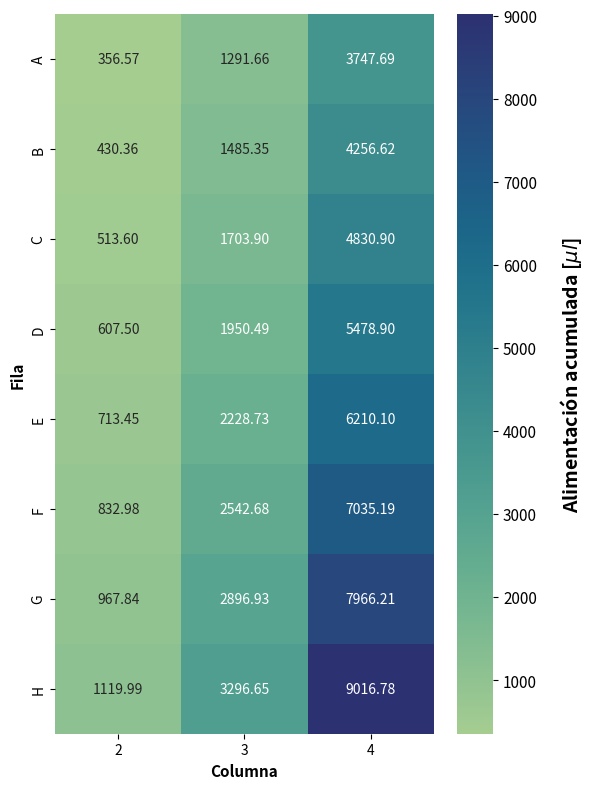

Recreate this plot in Python.
import seaborn as sns
import matplotlib.pyplot as plt
import numpy as np
import pandas as pd


# Experiment ID 10
# valores = np.array([[88.376, 88.512, 86.876, 86.276, 83.681, 81.074, 79.168, 75.042], [71.784, 67.188, 58.898, 49.756, 40.499, 31.738, 24.880, 18.524], [13.514, 2.934, 1.810, 0.610, 0.311, 0.249, 0.257, 0.495]]).transpose()
valores = np.array([[356.571, 430.358, 513.598, 607.505, 713.450, 832.979, 967.835, 1119.988], [1291.659, 1485.354, 1703.902, 1950.495, 2228.734, 2542.685, 2896.933, 3296.654], [3747.687, 4256.622, 4830.896, 5478.899, 6210.101, 7035.186, 7966.211, 9016.782]]).transpose()
df = pd.DataFrame(valores, index=list('ABCDEFGH'), columns=[2, 3, 4])

plt.figure(figsize=(6,8))
color = sns.color_palette("crest", as_cmap=True)

ax = sns.heatmap(df, annot=True, fmt=".2f", cmap=color, cbar=True, cbar_kws={'label': ''})

colorbar = ax.collections[0].colorbar
# colorbar.set_label('DOT min [$\%$]', fontsize=14, fontweight='bold', labelpad=15)
colorbar.set_label('Alimentación acumulada [$\mu l$]', fontsize=14, fontweight='bold', labelpad=15)
colorbar.ax.tick_params(labelsize=11)

plt.xlabel("Columna", fontweight='bold', fontsize=11)
plt.ylabel("Fila", fontweight='bold', fontsize=11)

plt.tight_layout()
plt.show()
